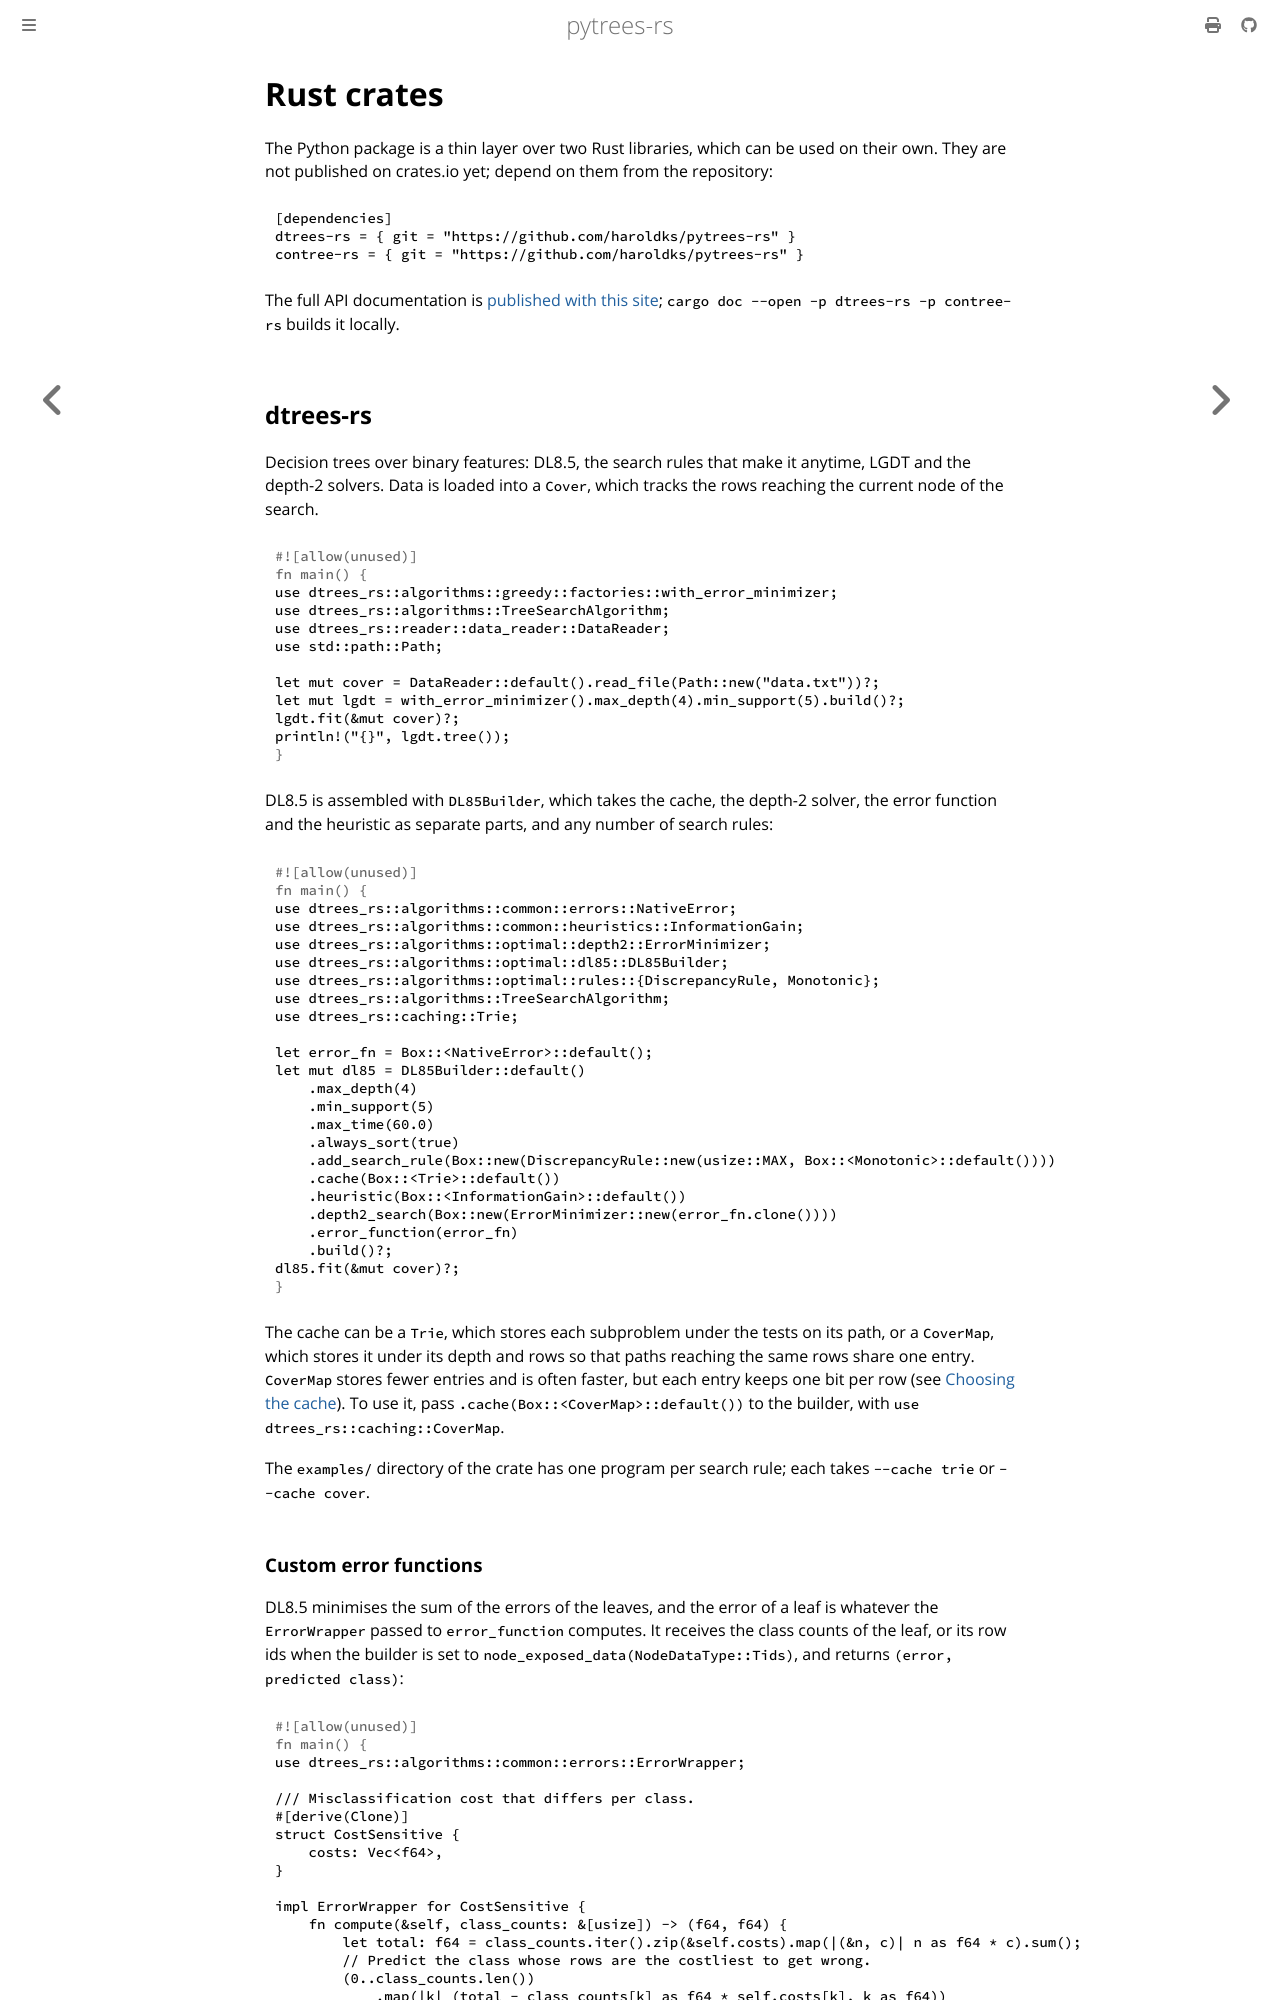

repository: haroldks/pytrees-rs · page: rust.html · generator: mdbook

# Rust crates

The Python package is a thin layer over two Rust libraries, which can be used
on their own. They are not published on crates.io yet; depend on them from
the repository:

```toml
[dependencies]
dtrees-rs = { git = "https://github.com/haroldks/pytrees-rs" }
contree-rs = { git = "https://github.com/haroldks/pytrees-rs" }
```

The full API documentation is [published with this site](api/index.html);
`cargo doc --open -p dtrees-rs -p contree-rs` builds it locally.

## dtrees-rs

Decision trees over binary features: DL8.5, the search rules that make it
anytime, LGDT and the depth-2 solvers. Data is loaded into a `Cover`, which
tracks the rows reaching the current node of the search.

```rust
use dtrees_rs::algorithms::greedy::factories::with_error_minimizer;
use dtrees_rs::algorithms::TreeSearchAlgorithm;
use dtrees_rs::reader::data_reader::DataReader;
use std::path::Path;

let mut cover = DataReader::default().read_file(Path::new("data.txt"))?;
let mut lgdt = with_error_minimizer().max_depth(4).min_support(5).build()?;
lgdt.fit(&mut cover)?;
println!("{}", lgdt.tree());
```

DL8.5 is assembled with `DL85Builder`, which takes the cache, the depth-2
solver, the error function and the heuristic as separate parts, and any number
of search rules:

```rust
use dtrees_rs::algorithms::common::errors::NativeError;
use dtrees_rs::algorithms::common::heuristics::InformationGain;
use dtrees_rs::algorithms::optimal::depth2::ErrorMinimizer;
use dtrees_rs::algorithms::optimal::dl85::DL85Builder;
use dtrees_rs::algorithms::optimal::rules::{DiscrepancyRule, Monotonic};
use dtrees_rs::algorithms::TreeSearchAlgorithm;
use dtrees_rs::caching::Trie;

let error_fn = Box::<NativeError>::default();
let mut dl85 = DL85Builder::default()
    .max_depth(4)
    .min_support(5)
    .max_time(60.0)
    .always_sort(true)
    .add_search_rule(Box::new(DiscrepancyRule::new(usize::MAX, Box::<Monotonic>::default())))
    .cache(Box::<Trie>::default())
    .heuristic(Box::<InformationGain>::default())
    .depth2_search(Box::new(ErrorMinimizer::new(error_fn.clone())))
    .error_function(error_fn)
    .build()?;
dl85.fit(&mut cover)?;
```

The cache can be a `Trie`, which stores each subproblem under the tests on
its path, or a `CoverMap`, which stores it under its depth and rows so that
paths reaching the same rows share one entry. `CoverMap` stores fewer entries
and is often faster, but each entry keeps one bit per row (see
[Choosing the cache](estimators/dl85.md#choosing-the-cache)). To use it, pass
`.cache(Box::<CoverMap>::default())` to the builder, with
`use dtrees_rs::caching::CoverMap`.

The `examples/` directory of the crate has one program per search rule; each
takes `--cache trie` or `--cache cover`.
